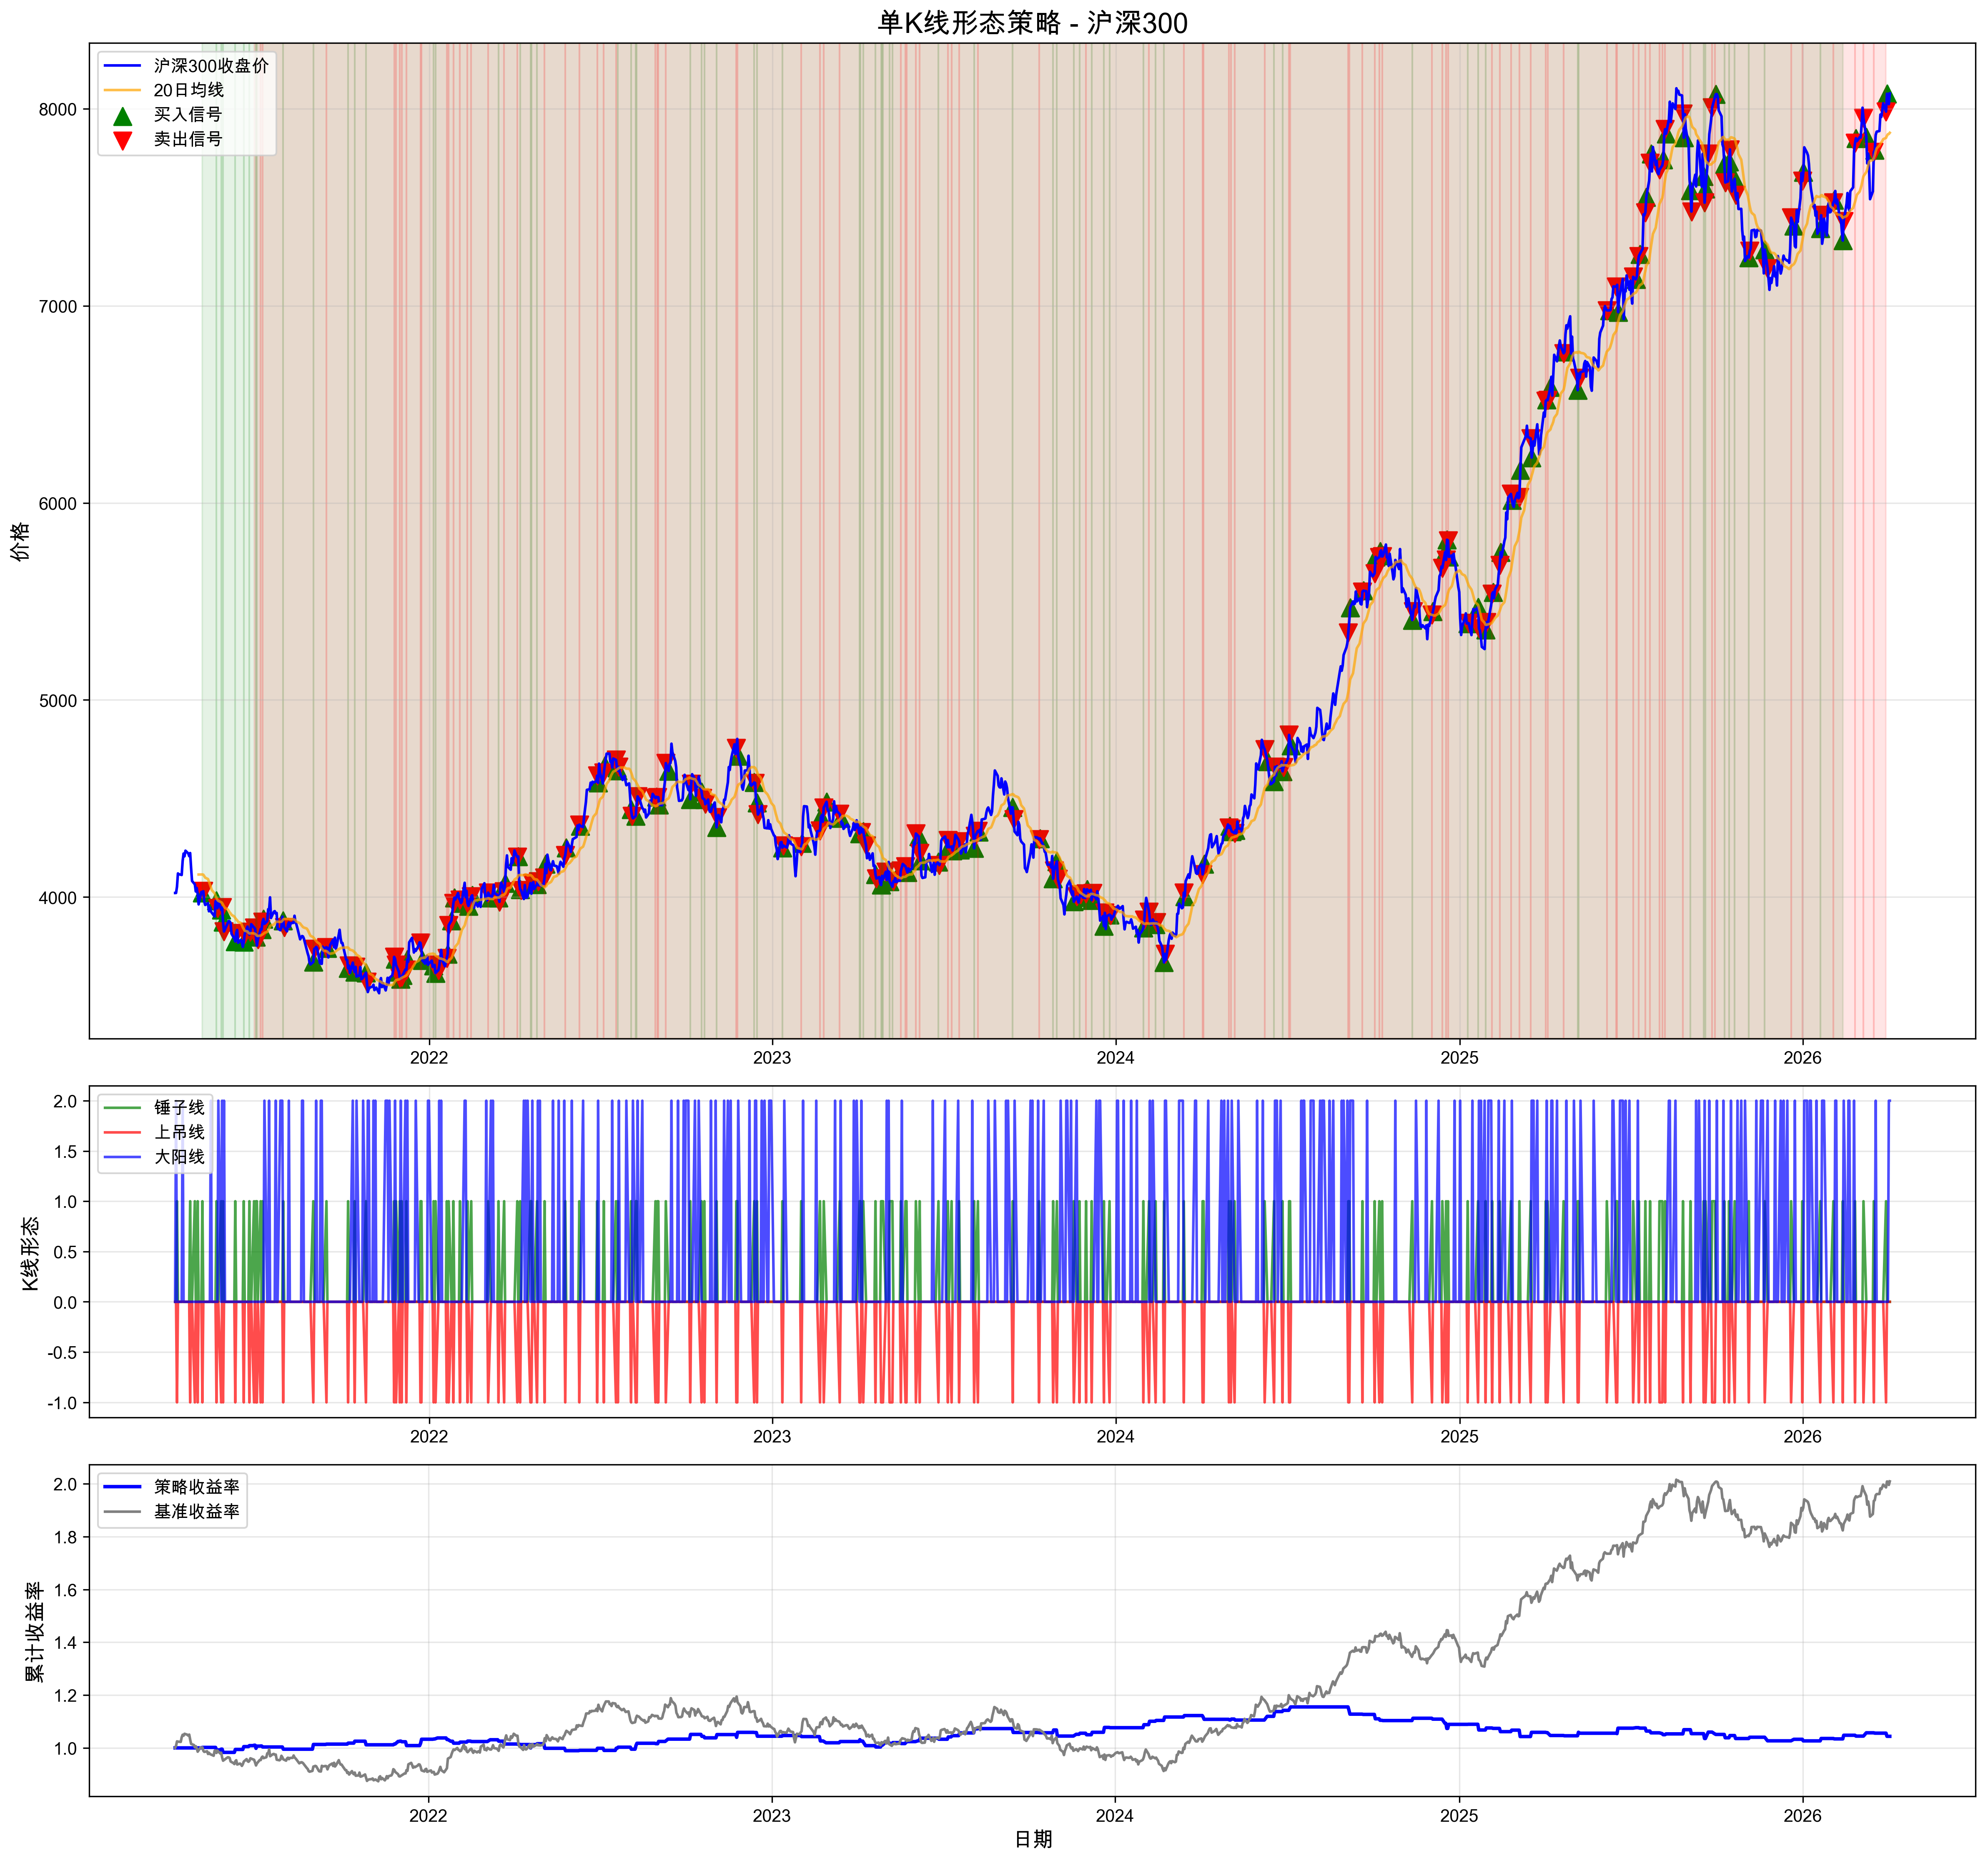

The file beside this chart, header and first rows:
date, open, high, low, close, volume, body, upper_shadow, lower_shadow, total_range, hammer, hanging_man, morning_star_first, evening_star_first, bullish_marubozu, bearish_marubozu, doji, ma20, uptrend, downtrend, position, signal, daily_return, strategy_return
2021-04-05 10:00:40.144163, 4039, 4047, 4021, 4021, 135695500, 18.06, 8.133, 0.0, 26.2, False, False, False, False, False, False, False, , False, False, 0, , , 
2021-05-04 10:00:40.144163, 4041, 4041, 3972, 4022, 83151347, 18.89, 0.0, 50.25, 69.14, True, True, False, False, False, False, False, 4115, False, True, 1, 1.0, -0.001023, -0.0
2021-05-05 10:00:40.144163, 4032, 4038, 4030, 4030, 115017455, 2.903, 5.047, 0.0, 7.95, False, False, False, False, False, False, False, 4113, False, True, 0, -1.0, 0.001898, 0.001898
2021-05-19 10:00:40.144163, 3988, 3988, 3964, 3981, 90664823, 6.021, 0.0, 17.05, 23.07, True, True, False, False, False, False, False, 3996, False, True, 1, 1.0, 0.0009104, 0.0
2021-05-20 10:00:40.144163, 3951, 3951, 3943, 3943, 70340311, 7.654, 0.0, 0.0, 7.654, False, False, True, False, False, True, False, 3985, False, True, 0, -1.0, -0.009561, -0.009561
2021-05-24 10:00:40.144163, 3932, 3935, 3915, 3935, 77323392, 3.159, 0.0, 17.12, 20.28, True, True, False, False, False, False, False, 3974, False, True, 1, 1.0, -0.01123, -0.0
2021-05-25 10:00:40.144163, 3947, 3947, 3947, 3947, 91750419, 0.06012, 0.0, 0.0, 0.06012, False, False, False, True, True, False, False, 3970, False, True, 0, -1.0, 0.003052, 0.003052
2021-05-26 10:00:40.144163, 3865, 3873, 3789, 3873, 85226050, 8.462, 0.0, 76.14, 84.6, True, True, False, False, False, False, False, 3961, False, True, 1, 1.0, -0.01867, -0.0
2021-05-27 10:00:40.144163, 3803, 3826, 3803, 3826, 67459901, 22.77, 0.5975, 0.0, 23.37, False, False, False, True, True, False, False, 3952, False, True, 0, -1.0, -0.01237, -0.01237
2021-06-08 10:00:40.144163, 3809, 3809, 3703, 3775, 121842135, 34.01, 0.0, 71.36, 105.4, True, True, False, False, False, False, False, 3893, False, True, 1, 1.0, -0.003882, -0.0
2021-06-09 10:00:40.144163, 3807, 3851, 3807, 3817, 89041893, 10.33, 33.98, 0.0, 44.32, False, False, False, False, False, False, False, 3887, False, True, 0, -1.0, 0.01128, 0.01128
2021-06-17 10:00:40.144163, 3800, 3800, 3696, 3772, 113978393, 27.89, 0.0, 76.01, 103.9, True, True, False, False, False, False, False, 3838, False, True, 1, 1.0, 0.006665, 0.0
2021-06-18 10:00:40.144163, 3809, 3830, 3763, 3813, 91803975, 3.495, 17.66, 45.71, 66.87, False, False, False, False, False, False, False, 3829, False, True, 0, -1.0, 0.01083, 0.01083
2021-06-23 10:00:40.144163, 3807, 3809, 3796, 3809, 74744604, 2.278, 0.0, 10.96, 13.24, True, True, False, False, False, False, False, 3816, False, True, 1, 1.0, -0.002654, -0.0
2021-06-24 10:00:40.144163, 3842, 3845, 3820, 3824, 84482503, 18.6, 2.515, 3.315, 24.43, False, False, True, False, False, False, False, 3816, True, False, 0, -1.0, 0.003725, 0.003725
2021-06-28 10:00:40.144163, 3848, 3848, 3838, 3845, 87178374, 3.048, 0.0, 7.366, 10.41, True, True, False, False, False, False, False, 3816, True, False, -1, -1.0, -0.004435, -0.0
2021-06-29 10:00:40.144163, 3840, 3862, 3820, 3839, 113181086, 0.5242, 21.82, 19.44, 41.78, False, False, False, False, False, False, False, 3814, True, False, 0, 1.0, -0.001527, 0.001527
2021-06-30 10:00:40.144163, 3816, 3816, 3743, 3798, 120537892, 17.72, 0.0, 54.97, 72.69, True, True, False, False, False, False, False, 3810, False, True, 1, 1.0, -0.01076, -0.0
2021-07-02 10:00:40.144163, 3802, 3802, 3785, 3785, 132375752, 16.74, 0.0, 0.0, 16.74, False, False, True, False, False, True, False, 3803, False, True, 0, -1.0, 0.008373, 0.008373
2021-07-05 10:00:40.144163, 3841, 3841, 3785, 3837, 108316532, 3.318, 0.0, 52.28, 55.6, True, True, False, False, False, False, False, 3805, True, False, -1, -1.0, 0.01378, 0.0
2021-07-06 10:00:40.144163, 3802, 3849, 3772, 3835, 75662065, 32.82, 13.41, 30.1, 76.33, False, False, False, False, False, False, False, 3808, True, False, 0, 1.0, -0.0005284, 0.0005284
2021-07-07 10:00:40.144163, 3901, 3901, 3752, 3874, 127267530, 26.58, 0.0, 122.1, 148.7, True, True, False, False, False, False, False, 3811, True, False, -1, -1.0, 0.0102, 0.0
2021-07-08 10:00:40.144163, 3920, 3920, 3889, 3889, 87896875, 31.37, 0.0, 0.0, 31.37, False, False, True, False, False, True, False, 3814, True, False, 0, 1.0, 0.003753, -0.003753
2021-07-29 10:00:40.144163, 3879, 3879, 3816, 3879, 111071390, 0.6208, 0.0, 63.13, 63.75, True, True, False, False, False, False, False, 3886, False, True, 1, 1.0, -0.005447, -0.0
2021-07-30 10:00:40.144163, 3861, 3861, 3833, 3847, 94853999, 14.49, 0.0, 13.87, 28.36, False, False, False, False, False, False, False, 3889, False, True, 0, -1.0, -0.008373, -0.008373
2021-08-30 10:00:40.144163, 3646, 3670, 3591, 3670, 99816352, 24.38, 0.0, 55.27, 79.65, True, True, False, False, False, False, False, 3796, False, True, 1, 1.0, 0.003287, 0.0
2021-08-31 10:00:40.144163, 3726, 3760, 3726, 3737, 89644851, 10.39, 23.37, 0.0, 33.77, False, False, False, False, False, False, False, 3790, False, True, 0, -1.0, 0.01808, 0.01808
2021-09-13 10:00:40.144163, 3736, 3746, 3713, 3746, 90040763, 10.08, 0.1384, 22.21, 32.43, True, True, False, False, False, False, False, 3726, True, False, -1, -1.0, 0.002116, 0.0
2021-09-14 10:00:40.144163, 3721, 3779, 3721, 3741, 89749317, 20.06, 37.84, 0.0, 57.9, False, False, False, False, False, False, False, 3723, True, False, 0, 1.0, -0.001255, 0.001255
2021-10-06 10:00:40.144163, 3609, 3640, 3536, 3639, 103351402, 29.24, 1.583, 73.17, 104, True, True, False, False, False, False, False, 3744, False, True, 1, 1.0, -0.01162, -0.0
2021-10-07 10:00:40.144163, 3643, 3673, 3643, 3652, 123245191, 8.966, 20.38, 0.0, 29.35, False, False, False, False, False, False, False, 3739, False, True, 0, -1.0, 0.003725, 0.003725
2021-10-13 10:00:40.144163, 3616, 3620, 3603, 3620, 81901043, 3.276, 0.0, 13.38, 16.66, True, True, False, False, False, False, False, 3720, False, True, 1, 1.0, -0.004217, -0.0
2021-10-14 10:00:40.144163, 3669, 3669, 3638, 3645, 63859172, 23.64, 0.0, 7.103, 30.74, False, False, True, False, False, False, False, 3716, False, True, 0, -1.0, 0.007129, 0.007129
2021-10-25 10:00:40.144163, 3611, 3617, 3589, 3617, 70051066, 5.585, 0.0, 21.54, 27.12, True, True, False, False, False, False, False, 3656, False, True, 1, 1.0, 0.006855, 0.0
2021-10-26 10:00:40.144163, 3538, 3575, 3538, 3569, 127264579, 30.37, 6.959, 0.0, 37.33, False, False, False, True, False, False, False, 3645, False, True, 0, -1.0, -0.0133, -0.0133
2021-11-24 10:00:40.144163, 3699, 3699, 3634, 3696, 69749420, 2.477, 0.0, 62.05, 64.53, True, True, False, False, False, False, False, 3565, True, False, -1, -1.0, 0.01834, 0.0
2021-11-25 10:00:40.144163, 3685, 3685, 3685, 3685, 73385897, 0.2706, 0.0, 0.0, 0.2706, False, False, False, True, True, False, False, 3573, True, False, 0, 1.0, -0.003037, 0.003037
2021-11-26 10:00:40.144163, 3670, 3673, 3607, 3655, 56440645, 14.35, 3.18, 47.93, 65.45, True, True, False, False, False, False, False, 3579, True, False, -1, -1.0, -0.008094, -0.0
2021-11-29 10:00:40.144163, 3609, 3653, 3609, 3621, 86011709, 11.74, 31.67, 0.0, 43.4, False, False, False, False, False, False, False, 3582, True, False, 0, 1.0, -0.009427, 0.009427
2021-11-30 10:00:40.144163, 3592, 3592, 3559, 3590, 103233970, 2.171, 0.0, 30.86, 33.03, True, True, False, False, False, False, False, 3584, True, False, -1, -1.0, -0.008666, -0.0
2021-12-01 10:00:40.144163, 3578, 3585, 3578, 3585, 102057171, 7.52, 0.0, 0.0, 7.52, False, False, False, True, True, False, False, 3587, False, True, 0, 1.0, -0.00126, 0.00126
2021-12-02 10:00:40.144163, 3612, 3612, 3555, 3596, 102986838, 15.96, 0.0, 40.97, 56.93, True, True, False, False, False, False, False, 3590, True, False, -1, -1.0, 0.002945, 0.0
2021-12-03 10:00:40.144163, 3612, 3612, 3604, 3604, 71778863, 7.883, 0.0, 0.0, 7.883, False, False, True, False, False, True, False, 3593, True, False, 0, 1.0, 0.002326, -0.002326
2021-12-07 10:00:40.144163, 3638, 3638, 3580, 3631, 104792550, 6.769, 0.0, 51.58, 58.35, True, True, False, False, False, False, False, 3602, True, False, -1, -1.0, -0.0002567, -0.0
2021-12-08 10:00:40.144163, 3651, 3683, 3651, 3683, 114661085, 31.8, 0.0, 0.0, 31.8, False, False, False, True, True, False, False, 3607, True, False, 0, 1.0, 0.01417, -0.01417
2021-12-22 10:00:40.144163, 3778, 3778, 3716, 3767, 123005347, 10.63, 0.0, 50.9, 61.53, True, True, False, False, False, False, False, 3687, True, False, -1, -1.0, -0.0008035, -0.0
2021-12-24 10:00:40.144163, 3650, 3690, 3650, 3679, 122370998, 28.36, 11.08, 0.0, 39.44, False, False, False, True, False, False, False, 3691, False, True, 0, 1.0, -0.01516, 0.01516
2022-01-05 10:00:40.144163, 3667, 3667, 3595, 3652, 60480734, 14.94, 0.0, 56.93, 71.87, True, True, False, False, False, False, False, 3712, False, True, 1, 1.0, 0.001765, 0.0
2022-01-06 10:00:40.144163, 3655, 3689, 3655, 3655, 88593718, 0.06168, 33.4, 0.0, 33.46, False, False, False, False, False, False, False, 3711, False, True, 0, -1.0, 0.0008402, 0.0008402
2022-01-07 10:00:40.144163, 3618, 3618, 3556, 3615, 76417835, 3.076, 0.0, 58.91, 61.98, True, True, False, False, False, False, False, 3703, False, True, 1, 1.0, -0.01114, -0.0
2022-01-10 10:00:40.144163, 3637, 3637, 3629, 3629, 100678054, 8.223, 0.0, 0.0, 8.223, False, False, True, False, False, True, False, 3695, False, True, 0, -1.0, 0.003897, 0.003897
2022-01-19 10:00:40.144163, 3704, 3704, 3655, 3691, 99598024, 13.23, 0.3809, 35.35, 48.96, True, True, False, False, False, False, False, 3672, True, False, -1, -1.0, 0.005668, 0.0
2022-01-20 10:00:40.144163, 3746, 3746, 3704, 3712, 84575994, 34.64, 0.0, 7.706, 42.35, False, False, True, False, False, False, False, 3670, True, False, 0, 1.0, 0.00571, -0.00571
2022-01-21 10:00:40.144163, 3858, 3858, 3845, 3857, 64520607, 1.594, 0.0, 11.87, 13.46, True, True, False, False, False, False, False, 3679, True, False, -1, -1.0, 0.03913, 0.0
2022-01-24 10:00:40.144163, 3884, 3884, 3881, 3881, 86279004, 2.363, 0.0, 0.0, 2.363, False, False, True, False, False, True, False, 3690, True, False, 0, 1.0, 0.006327, -0.006327
2022-01-26 10:00:40.144163, 3956, 3968, 3897, 3968, 102141149, 12.52, 0.0, 58.86, 71.37, True, True, False, False, False, False, False, 3715, True, False, -1, -1.0, 0.01022, 0.0
2022-01-27 10:00:40.144163, 4017, 4017, 3997, 3997, 93097062, 20.47, 0.0, 0.0, 20.47, False, False, True, False, False, True, False, 3732, True, False, 0, 1.0, 0.007217, -0.007217
2022-02-02 10:00:40.144163, 3991, 3991, 3943, 3986, 123679748, 4.514, 0.0, 42.67, 47.18, True, True, False, False, False, False, False, 3800, True, False, -1, -1.0, -0.001561, -0.0
2022-02-03 10:00:40.144163, 3989, 4008, 3920, 3970, 106836504, 19.05, 18.73, 50.49, 88.27, False, False, False, False, False, False, False, 3815, True, False, 0, 1.0, -0.004023, 0.004023
2022-02-10 10:00:40.144163, 3980, 3980, 3935, 3970, 89179862, 9.704, 0.0, 35.38, 45.09, True, True, False, False, False, False, False, 3902, True, False, -1, -1.0, -0.01518, -0.0
... 239 more rows
